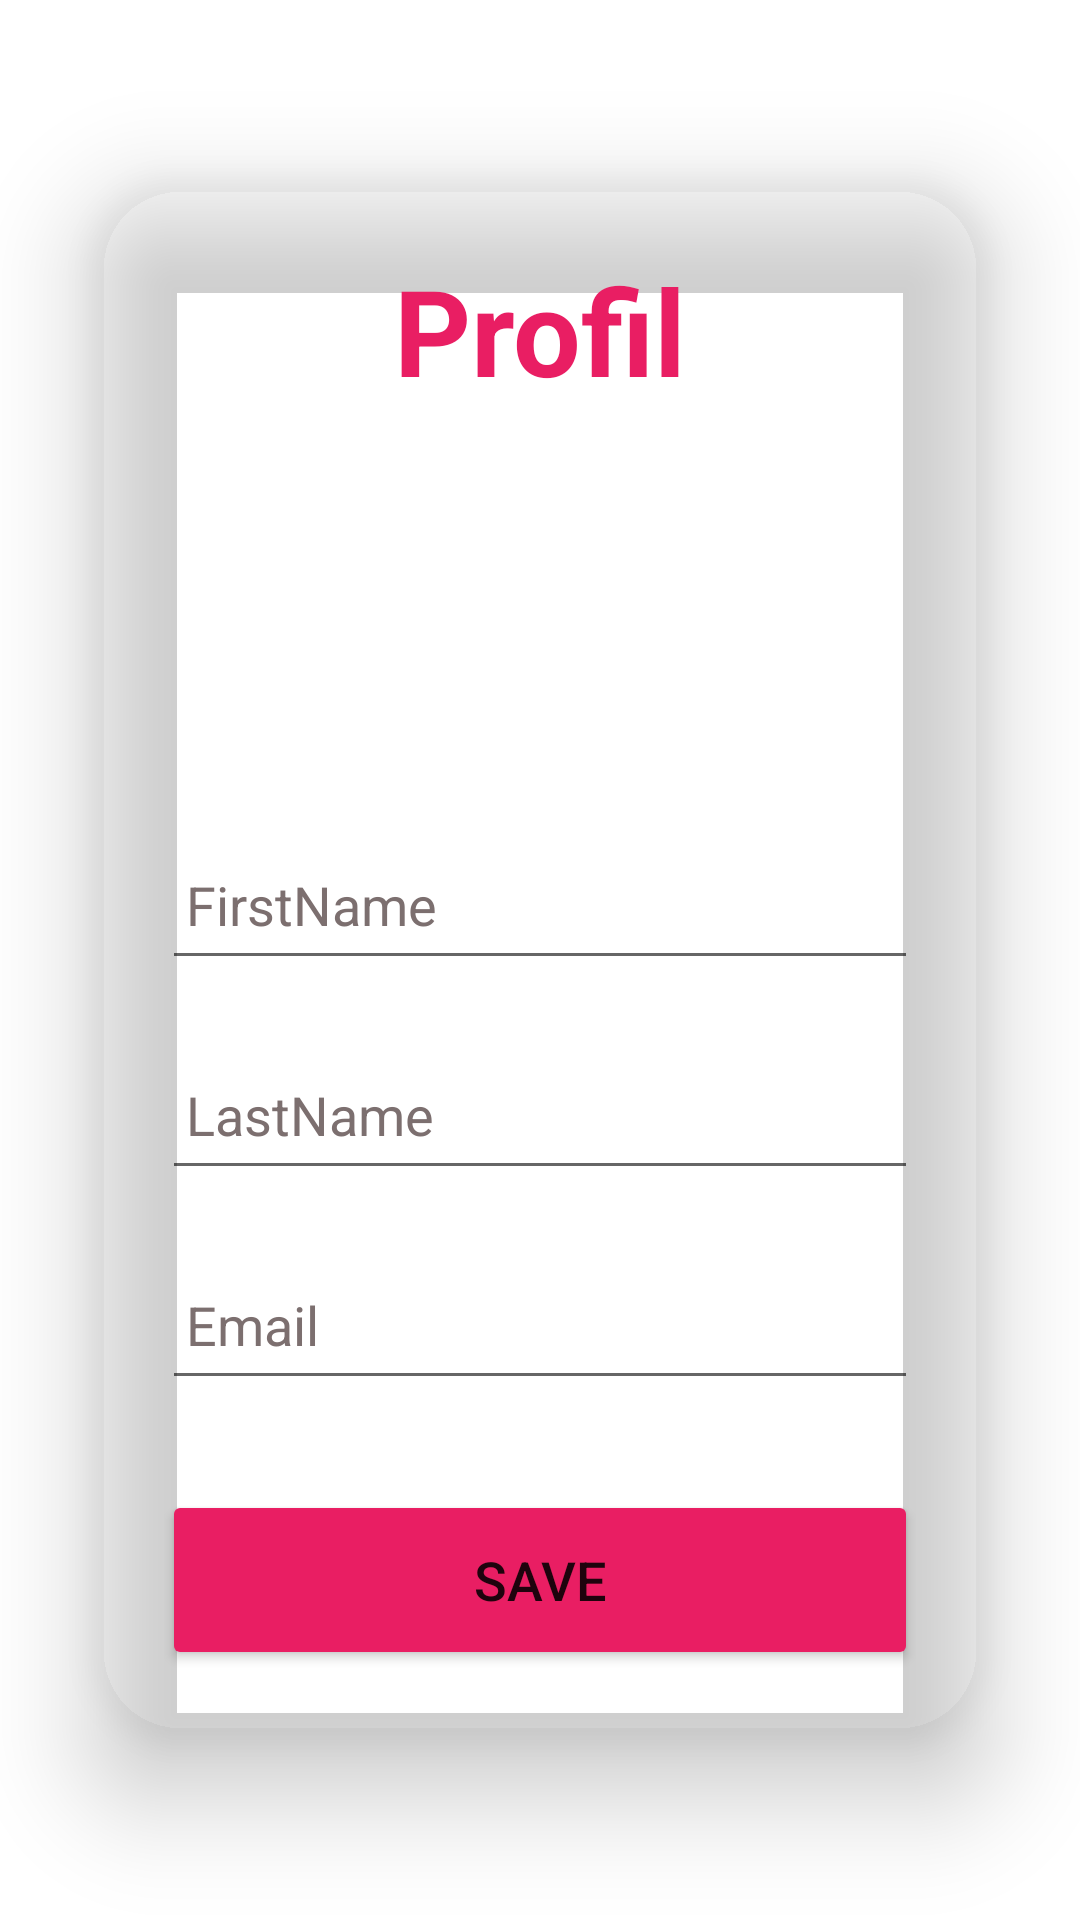

The Android layout XML behind this screen, and the referenced resources:
<!-- AndroidManifest.xml: application theme Theme.Applicationactia -->
<!-- res/layout/activity_main3.xml -->
<?xml version="1.0" encoding="utf-8"?>
<LinearLayout xmlns:android="http://schemas.android.com/apk/res/android"
    xmlns:app="http://schemas.android.com/apk/res-auto"
    xmlns:card_view="http://schemas.android.com/apk/res-auto"
    xmlns:tools="http://schemas.android.com/tools"
    android:layout_width="match_parent"
    android:layout_height="match_parent"
    android:gravity="center"
    android:orientation="vertical"
    tools:context=".MainActivity"
    android:background="@drawable/login">
    <androidx.cardview.widget.CardView
        android:layout_width="match_parent"
        android:layout_height="wrap_content"
        android:layout_margin="30dp"
        app:cardBackgroundColor="#00000000"
        app:cardCornerRadius="30dp"
        app:cardElevation="20dp">

        <LinearLayout
            android:layout_width="match_parent"
            android:layout_height="wrap_content"
            android:layout_gravity="center_horizontal"
            android:orientation="vertical"
            android:padding="24dp">

            <TextView
                android:id="@+id/loginText"
                android:layout_width="match_parent"
                android:layout_height="wrap_content"
                android:text="Profil"
                android:textAlignment="center"
                android:textColor="#E91E63"
                android:textSize="40sp"
                android:textStyle="bold" />

            <ImageView
                android:id="@+id/imageView"
                android:layout_width="match_parent"
                android:layout_height="100dp"
                tools:srcCompat="@tools:sample/avatars"
                tools:layout_editor_absoluteX="1dp"
                tools:layout_editor_absoluteY="63dp" />




            <EditText
                android:id="@+id/firstName"
                android:layout_width="match_parent"
                android:layout_height="50dp"
                android:layout_marginTop="40dp"
                android:drawableLeft="@drawable/baseline_person_24"
                android:drawablePadding="8dp"
                android:hint="FirstName"
                android:padding="8dp"
                android:textColorHighlight="@color/black"
                android:textColorHint="#FF7C6F6F" />

            <EditText
                android:id="@+id/lastName"
                android:layout_width="match_parent"
                android:layout_height="50dp"
                android:layout_marginTop="20dp"
                android:drawableLeft="@drawable/baseline_person_24"
                android:drawablePadding="8dp"
                android:hint="LastName"
                android:inputType="textPassword"
                android:padding="8dp"
                android:textColorHighlight="@color/black"
                android:textColorHint="#7C6F6F" />
            <EditText
                android:id="@+id/email"
                android:layout_width="match_parent"
                android:layout_height="50dp"
                android:layout_marginTop="20dp"
                android:drawableLeft="@drawable/baseline_person_24"
                android:drawablePadding="8dp"
                android:hint="Email"
                android:padding="8dp"
                android:textColorHighlight="@color/black"
                android:textColorHint="#7C6F6F"
                android:inputType="textEmailAddress"
                android:maxLines="1"/>

            <Button
                android:id="@+id/saveButton"
                android:layout_width="match_parent"
                android:layout_height="60dp"
                android:layout_marginTop="30dp"
                android:backgroundTint="#E91E63"
                android:text="save"
                android:textSize="18sp"
                app:cornerRadius="20dp" />

        </LinearLayout>
    </androidx.cardview.widget.CardView>



</LinearLayout>
<!-- resources referenced by this layout -->
<resources>
  <style name="Theme.Applicationactia" parent="Theme.MaterialComponents.DayNight.DarkActionBar">
          
          <item name="colorPrimary">@color/purple_500</item>
          <item name="colorPrimaryVariant">@color/purple_700</item>
          <item name="colorOnPrimary">@color/white</item>
          
          <item name="colorSecondary">@color/teal_200</item>
          <item name="colorSecondaryVariant">@color/teal_700</item>
          <item name="colorOnSecondary">@color/black</item>
          
          <item name="android:statusBarColor">?attr/colorPrimaryVariant</item>
          
      </style>
  <!-- not gathered from this repository: default colours our renderer supplied (Android Studio template values) -->
  <color name="purple_500">#FF6200EE</color>
  <color name="purple_700">#FF3700B3</color>
  <color name="teal_200">#FF03DAC5</color>
  <color name="teal_700">#FF018786</color>
  <color name="black">#FF000000</color>
  <color name="white">#FFFFFFFF</color>
</resources>
